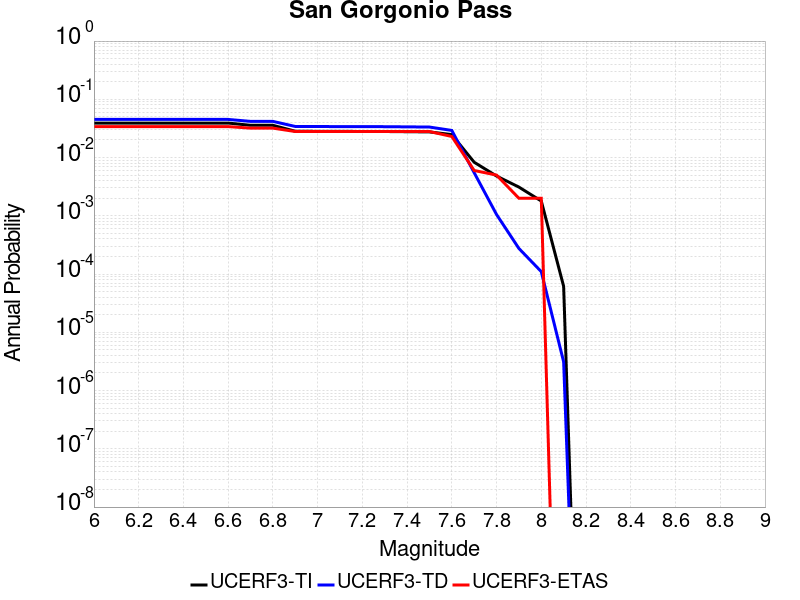

The data file committed next to this chart (first rows):
Magnitude, UCERF3-TI Prob, UCERF3-TD Prob, UCERF3-ETAS Prob
6.0, 0.0391, 0.04514, 0.034
6.1, 0.0391, 0.04514, 0.034
6.2, 0.0391, 0.04514, 0.034
6.3, 0.0391, 0.04514, 0.034
6.4, 0.0391, 0.04514, 0.034
6.5, 0.0391, 0.04514, 0.034
6.6, 0.0391, 0.04514, 0.034
6.7, 0.0358, 0.0418, 0.032
6.8, 0.0358, 0.0418, 0.032
6.9, 0.02831, 0.0342, 0.028
7.0, 0.0282, 0.03409, 0.028
7.1, 0.02813, 0.03402, 0.028
7.2, 0.02806, 0.03394, 0.028
7.3, 0.028, 0.03388, 0.028
7.4, 0.02778, 0.03366, 0.028
7.5, 0.02757, 0.03341, 0.028
7.6, 0.02478, 0.02923, 0.023
7.7, 0.008309, 0.005498, 0.006
7.8, 0.004819, 0.001053, 0.005
7.9, 0.003113, 2.751285E-4, 0.002
8.0, 0.001794, 1.100273E-4, 0.002
8.1, 6.1504805E-5, 3.109143E-6, 0.0
